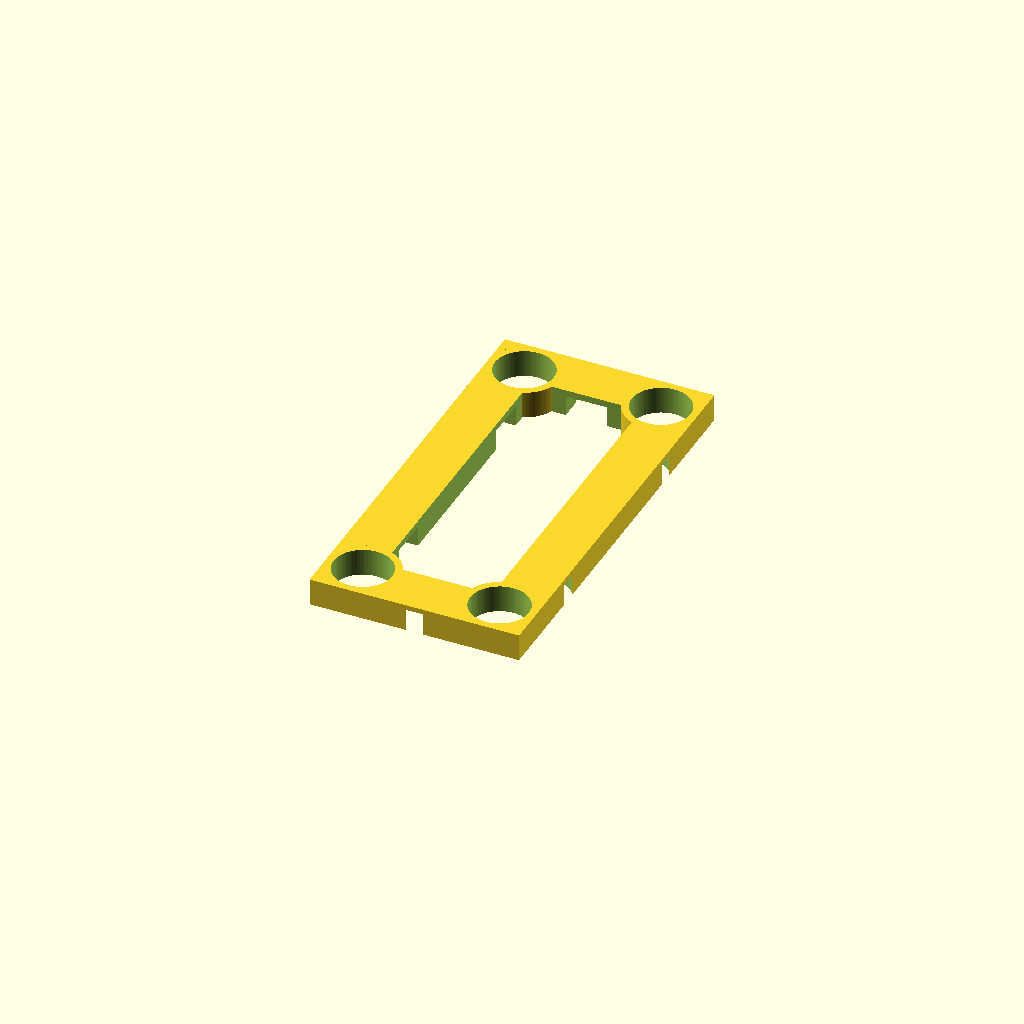
Cell 1: the model at its default parameters.
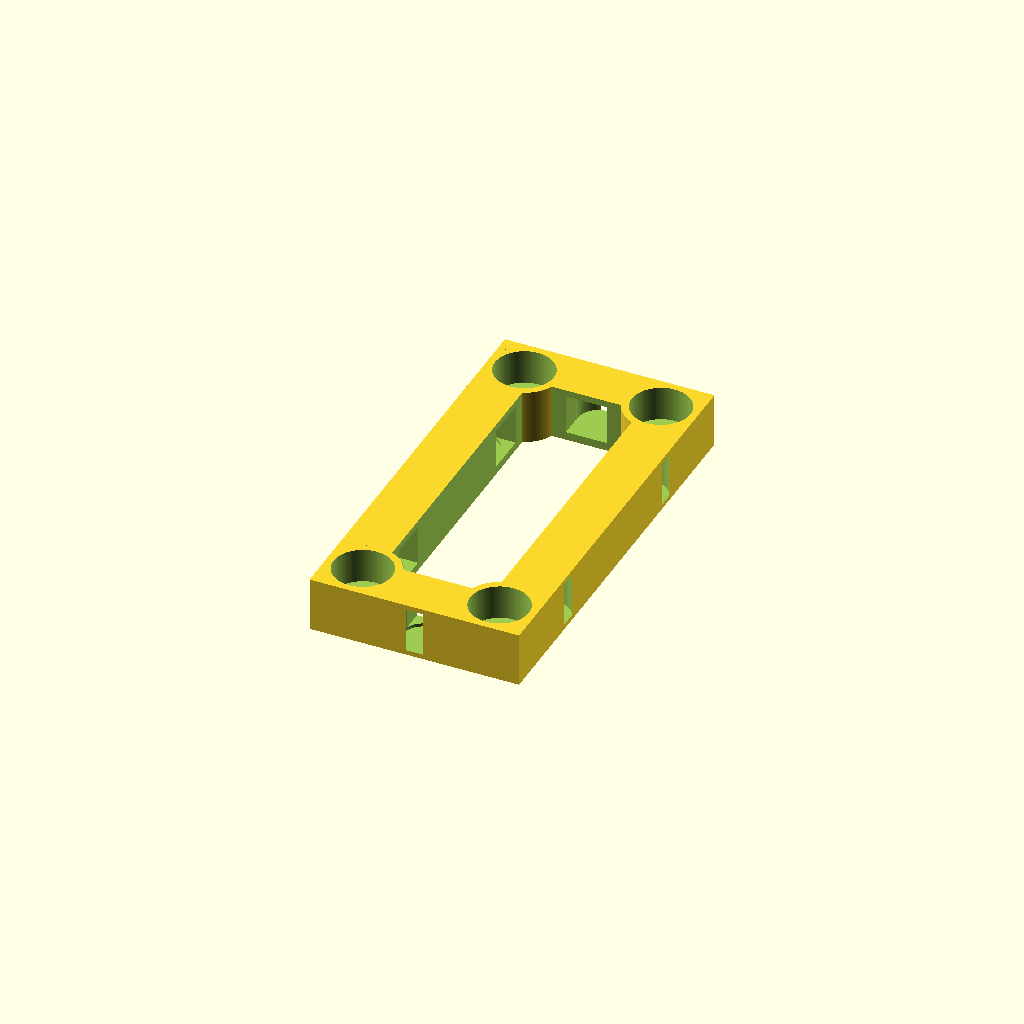
Cell 2: the same model with cross_section = false.
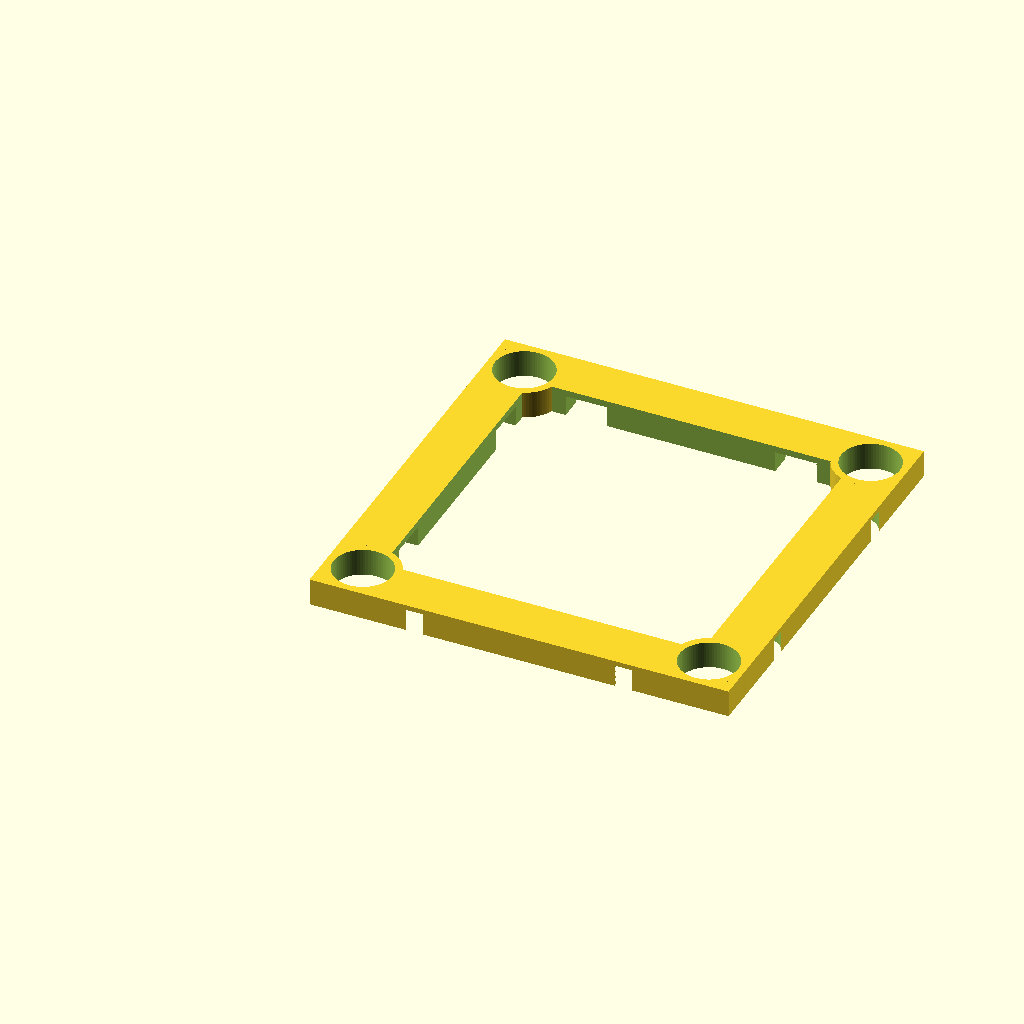
Cell 3: x = 2 (everything else at default).
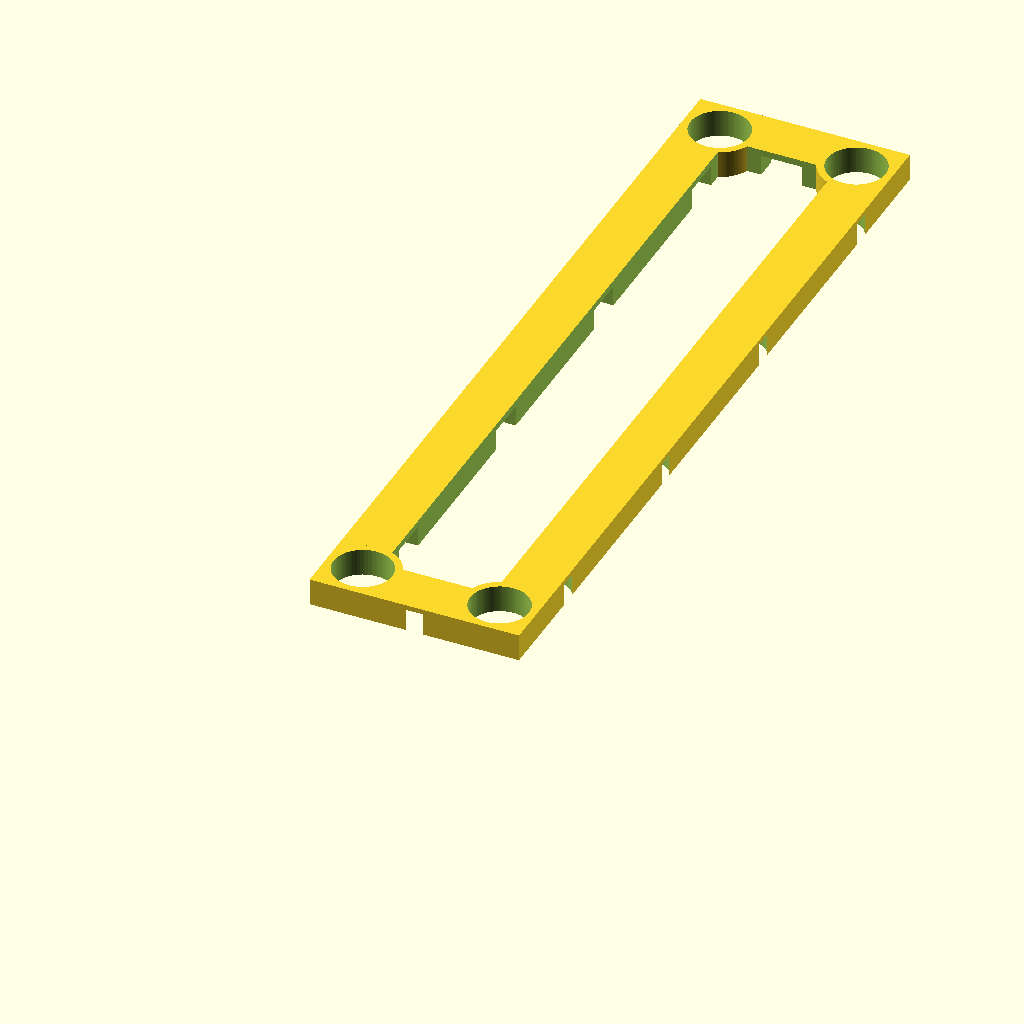
Cell 4: the same model with y = 4.
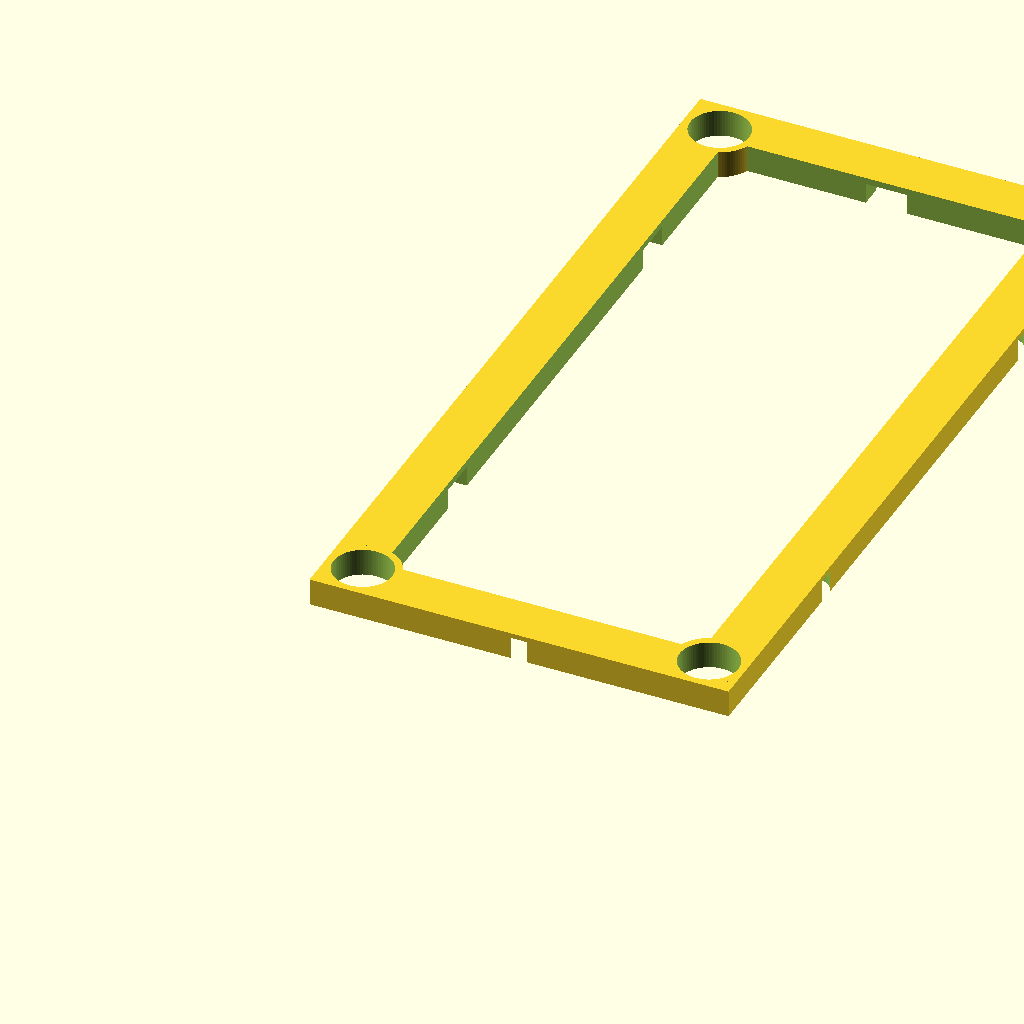
Cell 5: the same model with unit = 50.8.
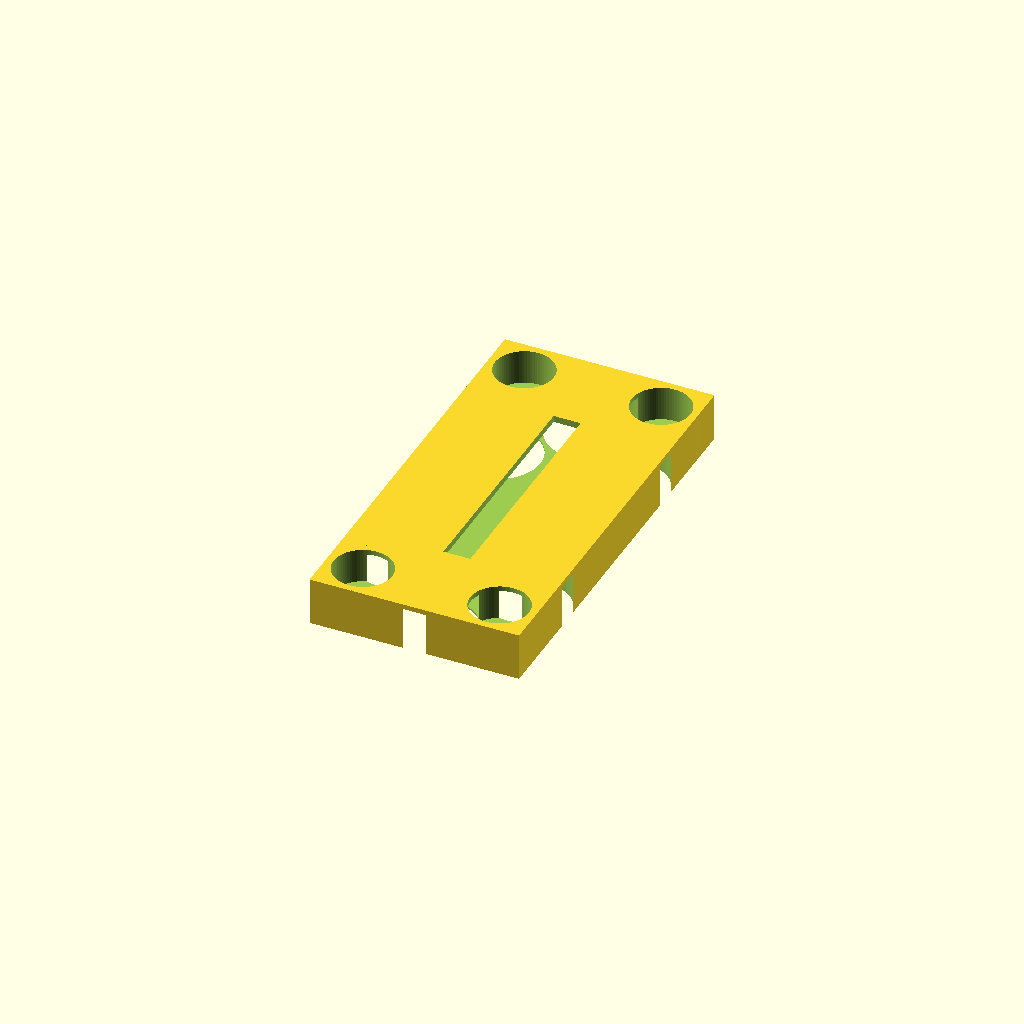
Cell 6: the same model with d_magnet = 10.
All cells are drawn from one camera (rotation 55°, 0°, 25°, orthographic, colour scheme Cornfield), so only the parameter changes between them.
The OpenSCAD source (002 in progress/LockedForge/LockedForge.scad):
x = 1;
y = 2;
unit = 25.4;
d_magnet = 5;
layer_height = .2;
loose = layer_height * 2;
cross_section = true;
min_thickness = .6;
z_lock = 4.8;
/* [Hidden] */
module __Customizer_Limit__() {};
$fa = .01;
$fs = .3;
h = d_magnet + loose + 2 * min_thickness;
thickness = d_magnet + loose/2 + .86;
module locked_forge_base(x = 1, y = 1, unit = 25.4, d_magnet = 5, h = 6.2, thickness = 6, loose = .3) {
    module hole() {
        translate([0, 0, min_thickness]) cylinder(h = d_magnet + loose, d = d_magnet + loose);
    }
    difference() {
        union() {
            difference() {
                cube([x * unit, y * unit, h]);

                //center hollow
                translate([thickness, thickness, - .01])
                    cube([x * unit - 2 * thickness, y * unit - 2 * thickness, h + .02]);
            }
            d_side = .86 + 7.1 / 2;
            for (dx = [d_side, x * unit - d_side], dy = [d_side, y * unit - d_side]) {
                translate([dx, dy, 0]) cylinder(h = h, d = 6.9 + .2 + 2*.86);
            }
        }
        d_side = .86 + 7.1 / 2;
        for (dx = [d_side, x * unit - d_side], dy = [d_side, y * unit - d_side]) {
            translate([dx, dy, - .01]) cylinder(h = h + .02, d = 4.1);
            translate([dx, dy, - .01]) cylinder(h = 4 + .2 + .01, d = 6.9 + .2);
        }
        //magnet holes
        for (i = [1:x]) {
            dx = (i - .5) * unit;
            translate([dx, d_magnet / 2, 0]) hole();
            translate([dx, y * unit - d_magnet / 2, 0]) hole();
            translate([dx - d_magnet / 2, d_magnet / 2, min_thickness + layer_height])
                cube([d_magnet, y * unit - d_magnet, z_lock]);
        }
        for (i = [1:y]) {
            dy = (i - .5) * unit;
            translate([d_magnet / 2, dy, 0]) hole();
            translate([x * unit - d_magnet / 2, dy, 0]) hole();
            translate([d_magnet / 2, dy - d_magnet / 2, min_thickness + layer_height])
                cube([x * unit - d_magnet, d_magnet, z_lock]);
        }
        if ($preview && cross_section) {
            translate([- 1, - 1, h / 2]) cube([x * unit + 2, y * unit + 2, h / 2 + 1]);
        }
    }
}

module top_holes(x, y, h=4, d=3.7){
        d_side = .86 + 7.1 / 2;
        for (dx = [d_side, x * unit - d_side], dy = [d_side, y * unit - d_side]) {
            translate([dx, dy, -.01]) cylinder(h = h, d = 3.7);
        }
}


mirror([0, 0, 1]) locked_forge_base(x, y, unit, d_magnet, h, thickness, loose);
Customizer parameters (derived from the source; name, type, default, range or options):
x: number, default 1
y: number, default 2
unit: number, default 25.4
d_magnet: number, default 5
layer_height: number, default 0.2
cross_section: bool, default true
min_thickness: number, default 0.6
z_lock: number, default 4.8
